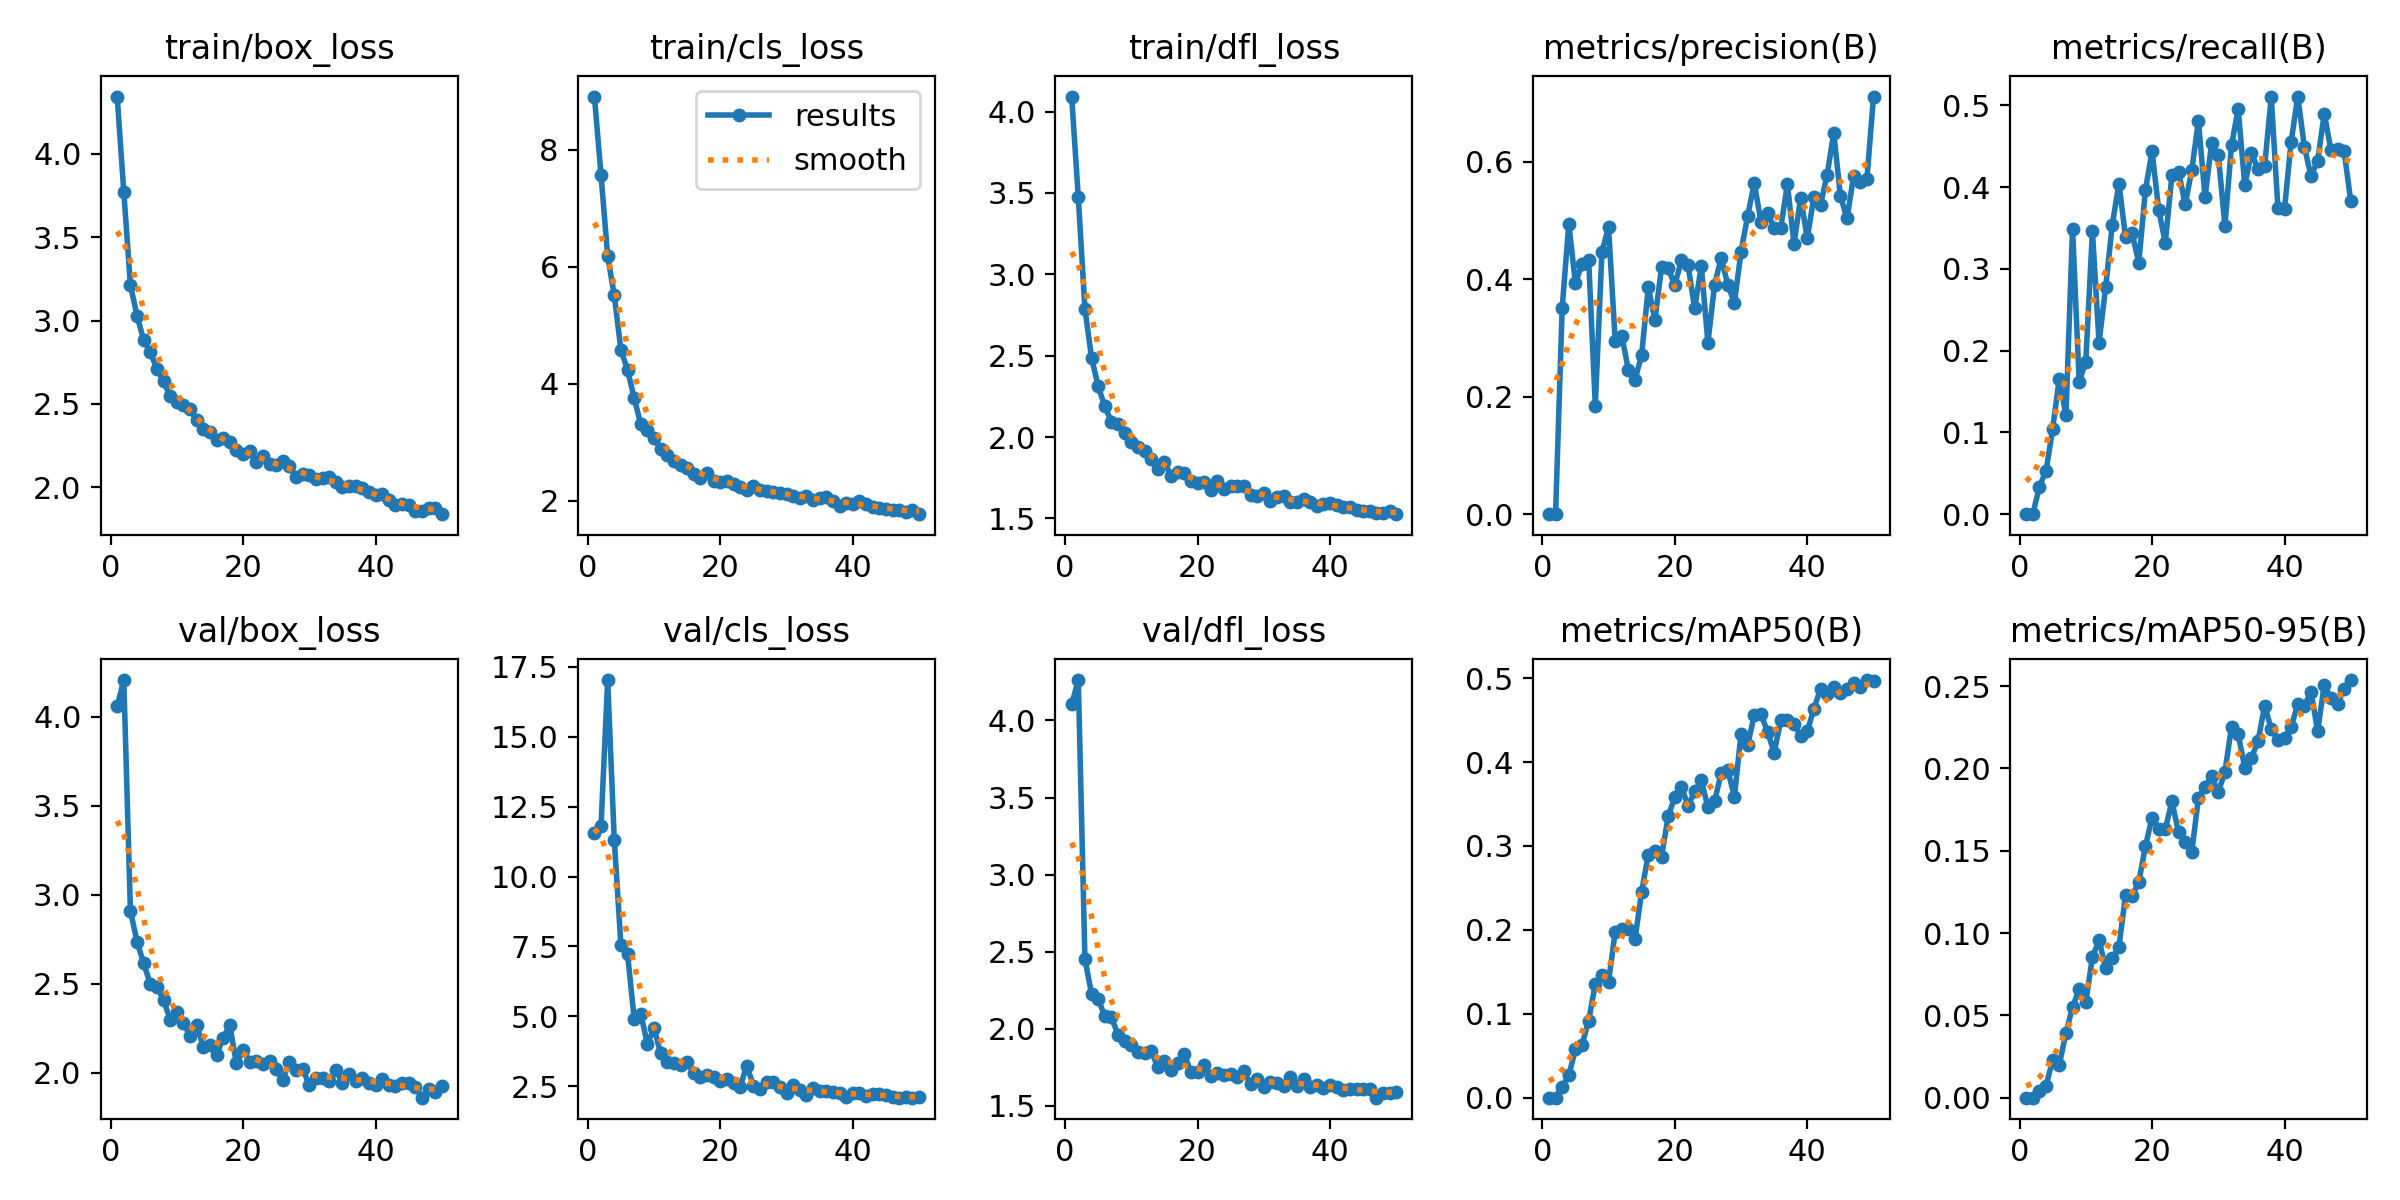

Data behind this chart, as committed beside it:
epoch, train/box_loss, train/cls_loss, train/dfl_loss, metrics/precision(B), metrics/recall(B), metrics/mAP50(B), metrics/mAP50-95(B), val/box_loss, val/cls_loss, val/dfl_loss, lr/pg0, lr/pg1, lr/pg2
1, 4.345, 8.906, 4.092, 0, 0, 0, 0, 4.059, 11.55, 4.105, 0.0003648, 0.0003648, 0.0003648
2, 3.773, 7.563, 3.473, 0, 0, 0, 0, 4.206, 11.82, 4.263, 0.0007206, 0.0007206, 0.0007206
3, 3.212, 6.178, 2.788, 0.351, 0.03359, 0.0132, 0.00429, 2.908, 17.03, 2.452, 0.001062, 0.001062, 0.001062
4, 3.03, 5.511, 2.487, 0.4945, 0.05306, 0.02663, 0.00722, 2.735, 11.29, 2.225, 0.001045, 0.001045, 0.001045
5, 2.881, 4.579, 2.312, 0.3933, 0.1047, 0.05764, 0.02291, 2.614, 7.548, 2.191, 0.001045, 0.001045, 0.001045
6, 2.811, 4.237, 2.188, 0.426, 0.1657, 0.06303, 0.0199, 2.498, 7.235, 2.082, 0.001023, 0.001023, 0.001023
7, 2.709, 3.756, 2.095, 0.433, 0.1208, 0.09179, 0.03927, 2.483, 4.916, 2.075, 0.001001, 0.001001, 0.001001
8, 2.635, 3.307, 2.079, 0.1848, 0.3493, 0.1354, 0.05513, 2.407, 5.086, 1.959, 0.000979, 0.000979, 0.000979
9, 2.545, 3.207, 2.023, 0.4461, 0.1621, 0.1468, 0.06581, 2.296, 4.003, 1.919, 0.000957, 0.000957, 0.000957
10, 2.513, 3.07, 1.968, 0.4894, 0.1866, 0.1383, 0.05805, 2.338, 4.576, 1.897, 0.000935, 0.000935, 0.000935
11, 2.494, 2.88, 1.937, 0.2956, 0.3461, 0.1974, 0.08537, 2.276, 3.671, 1.85, 0.000913, 0.000913, 0.000913
12, 2.467, 2.779, 1.917, 0.3041, 0.2099, 0.2007, 0.09567, 2.207, 3.359, 1.84, 0.000891, 0.000891, 0.000891
13, 2.401, 2.687, 1.866, 0.2453, 0.2777, 0.2014, 0.07885, 2.268, 3.315, 1.852, 0.000869, 0.000869, 0.000869
14, 2.346, 2.612, 1.805, 0.2288, 0.3541, 0.1893, 0.08486, 2.141, 3.248, 1.753, 0.000847, 0.000847, 0.000847
15, 2.333, 2.561, 1.848, 0.2715, 0.4043, 0.2456, 0.09154, 2.157, 3.38, 1.79, 0.000825, 0.000825, 0.000825
16, 2.285, 2.452, 1.762, 0.3862, 0.3396, 0.2898, 0.1231, 2.096, 2.988, 1.733, 0.000803, 0.000803, 0.000803
17, 2.294, 2.395, 1.788, 0.3311, 0.3433, 0.2937, 0.1226, 2.196, 2.845, 1.777, 0.000781, 0.000781, 0.000781
18, 2.274, 2.48, 1.782, 0.4204, 0.3075, 0.2873, 0.131, 2.265, 2.91, 1.835, 0.000759, 0.000759, 0.000759
19, 2.225, 2.331, 1.732, 0.4187, 0.3965, 0.3353, 0.1526, 2.051, 2.826, 1.716, 0.000737, 0.000737, 0.000737
20, 2.197, 2.32, 1.718, 0.3902, 0.4439, 0.3584, 0.1702, 2.125, 2.699, 1.717, 0.000715, 0.000715, 0.000715
21, 2.215, 2.333, 1.725, 0.4325, 0.3726, 0.3709, 0.1631, 2.061, 2.767, 1.764, 0.000693, 0.000693, 0.000693
22, 2.15, 2.284, 1.675, 0.4239, 0.3321, 0.3478, 0.163, 2.064, 2.628, 1.693, 0.000671, 0.000671, 0.000671
23, 2.185, 2.237, 1.733, 0.3506, 0.4145, 0.365, 0.18, 2.048, 2.479, 1.71, 0.000649, 0.000649, 0.000649
24, 2.14, 2.194, 1.678, 0.4224, 0.4189, 0.3787, 0.1611, 2.066, 3.239, 1.701, 0.000627, 0.000627, 0.000627
25, 2.133, 2.248, 1.699, 0.2919, 0.3791, 0.3463, 0.1555, 2.017, 2.513, 1.703, 0.000605, 0.000605, 0.000605
26, 2.158, 2.179, 1.702, 0.39, 0.4208, 0.3531, 0.1492, 1.957, 2.396, 1.684, 0.000583, 0.000583, 0.000583
27, 2.128, 2.175, 1.7, 0.4367, 0.4809, 0.3869, 0.182, 2.061, 2.638, 1.726, 0.0005611, 0.0005611, 0.0005611
28, 2.06, 2.156, 1.647, 0.3906, 0.3878, 0.3903, 0.1889, 2.015, 2.648, 1.638, 0.0005391, 0.0005391, 0.0005391
29, 2.078, 2.136, 1.641, 0.3601, 0.4542, 0.3588, 0.1951, 2.018, 2.466, 1.672, 0.0005171, 0.0005171, 0.0005171
30, 2.076, 2.124, 1.656, 0.4469, 0.4399, 0.434, 0.1856, 1.932, 2.264, 1.618, 0.0004951, 0.0004951, 0.0004951
31, 2.047, 2.077, 1.608, 0.5077, 0.3527, 0.4204, 0.1979, 1.97, 2.537, 1.655, 0.0004731, 0.0004731, 0.0004731
32, 2.058, 2.055, 1.635, 0.5641, 0.4511, 0.4558, 0.2254, 1.971, 2.354, 1.646, 0.0004511, 0.0004511, 0.0004511
33, 2.064, 2.083, 1.637, 0.4982, 0.4958, 0.4572, 0.2209, 1.951, 2.2, 1.629, 0.0004291, 0.0004291, 0.0004291
34, 2.029, 2.015, 1.602, 0.5135, 0.4024, 0.4361, 0.2006, 2.014, 2.434, 1.689, 0.0004071, 0.0004071, 0.0004071
35, 2.002, 2.047, 1.603, 0.4872, 0.4421, 0.4113, 0.2064, 1.943, 2.334, 1.625, 0.0003851, 0.0003851, 0.0003851
36, 2.006, 2.068, 1.62, 0.488, 0.4222, 0.4498, 0.2165, 1.992, 2.335, 1.673, 0.0003631, 0.0003631, 0.0003631
37, 2.006, 1.992, 1.601, 0.5617, 0.4264, 0.4503, 0.2382, 1.951, 2.3, 1.623, 0.0003411, 0.0003411, 0.0003411
38, 1.998, 1.916, 1.579, 0.4603, 0.5104, 0.4453, 0.2238, 1.971, 2.245, 1.633, 0.0003191, 0.0003191, 0.0003191
39, 1.97, 1.966, 1.588, 0.539, 0.3746, 0.4314, 0.2174, 1.94, 2.101, 1.616, 0.0002971, 0.0002971, 0.0002971
40, 1.955, 1.955, 1.597, 0.4702, 0.3736, 0.4365, 0.2187, 1.929, 2.257, 1.637, 0.0002751, 0.0002751, 0.0002751
41, 1.962, 1.996, 1.581, 0.5399, 0.4557, 0.4637, 0.2249, 1.966, 2.263, 1.624, 0.0002531, 0.0002531, 0.0002531
42, 1.923, 1.946, 1.569, 0.5271, 0.5109, 0.4872, 0.2394, 1.932, 2.165, 1.601, 0.0002311, 0.0002311, 0.0002311
43, 1.894, 1.903, 1.569, 0.5782, 0.4493, 0.481, 0.238, 1.924, 2.232, 1.611, 0.0002091, 0.0002091, 0.0002091
44, 1.899, 1.886, 1.554, 0.6492, 0.4135, 0.4896, 0.2467, 1.94, 2.206, 1.609, 0.0001871, 0.0001871, 0.0001871
45, 1.893, 1.86, 1.548, 0.5422, 0.4325, 0.482, 0.2226, 1.941, 2.175, 1.61, 0.0001651, 0.0001651, 0.0001651
46, 1.859, 1.85, 1.544, 0.5035, 0.4899, 0.4876, 0.251, 1.917, 2.12, 1.606, 0.0001431, 0.0001431, 0.0001431
47, 1.858, 1.842, 1.532, 0.5762, 0.4457, 0.4948, 0.2425, 1.859, 2.093, 1.552, 0.0001211, 0.0001211, 0.0001211
48, 1.878, 1.813, 1.533, 0.565, 0.4467, 0.4895, 0.2393, 1.905, 2.098, 1.582, 9.9101e-05, 9.9101e-05, 9.9101e-05
49, 1.873, 1.842, 1.546, 0.5706, 0.4441, 0.4978, 0.2484, 1.889, 2.088, 1.583, 7.7103e-05, 7.7103e-05, 7.7103e-05
50, 1.838, 1.773, 1.526, 0.7112, 0.3825, 0.4967, 0.2537, 1.923, 2.126, 1.591, 5.5106e-05, 5.5106e-05, 5.5106e-05
